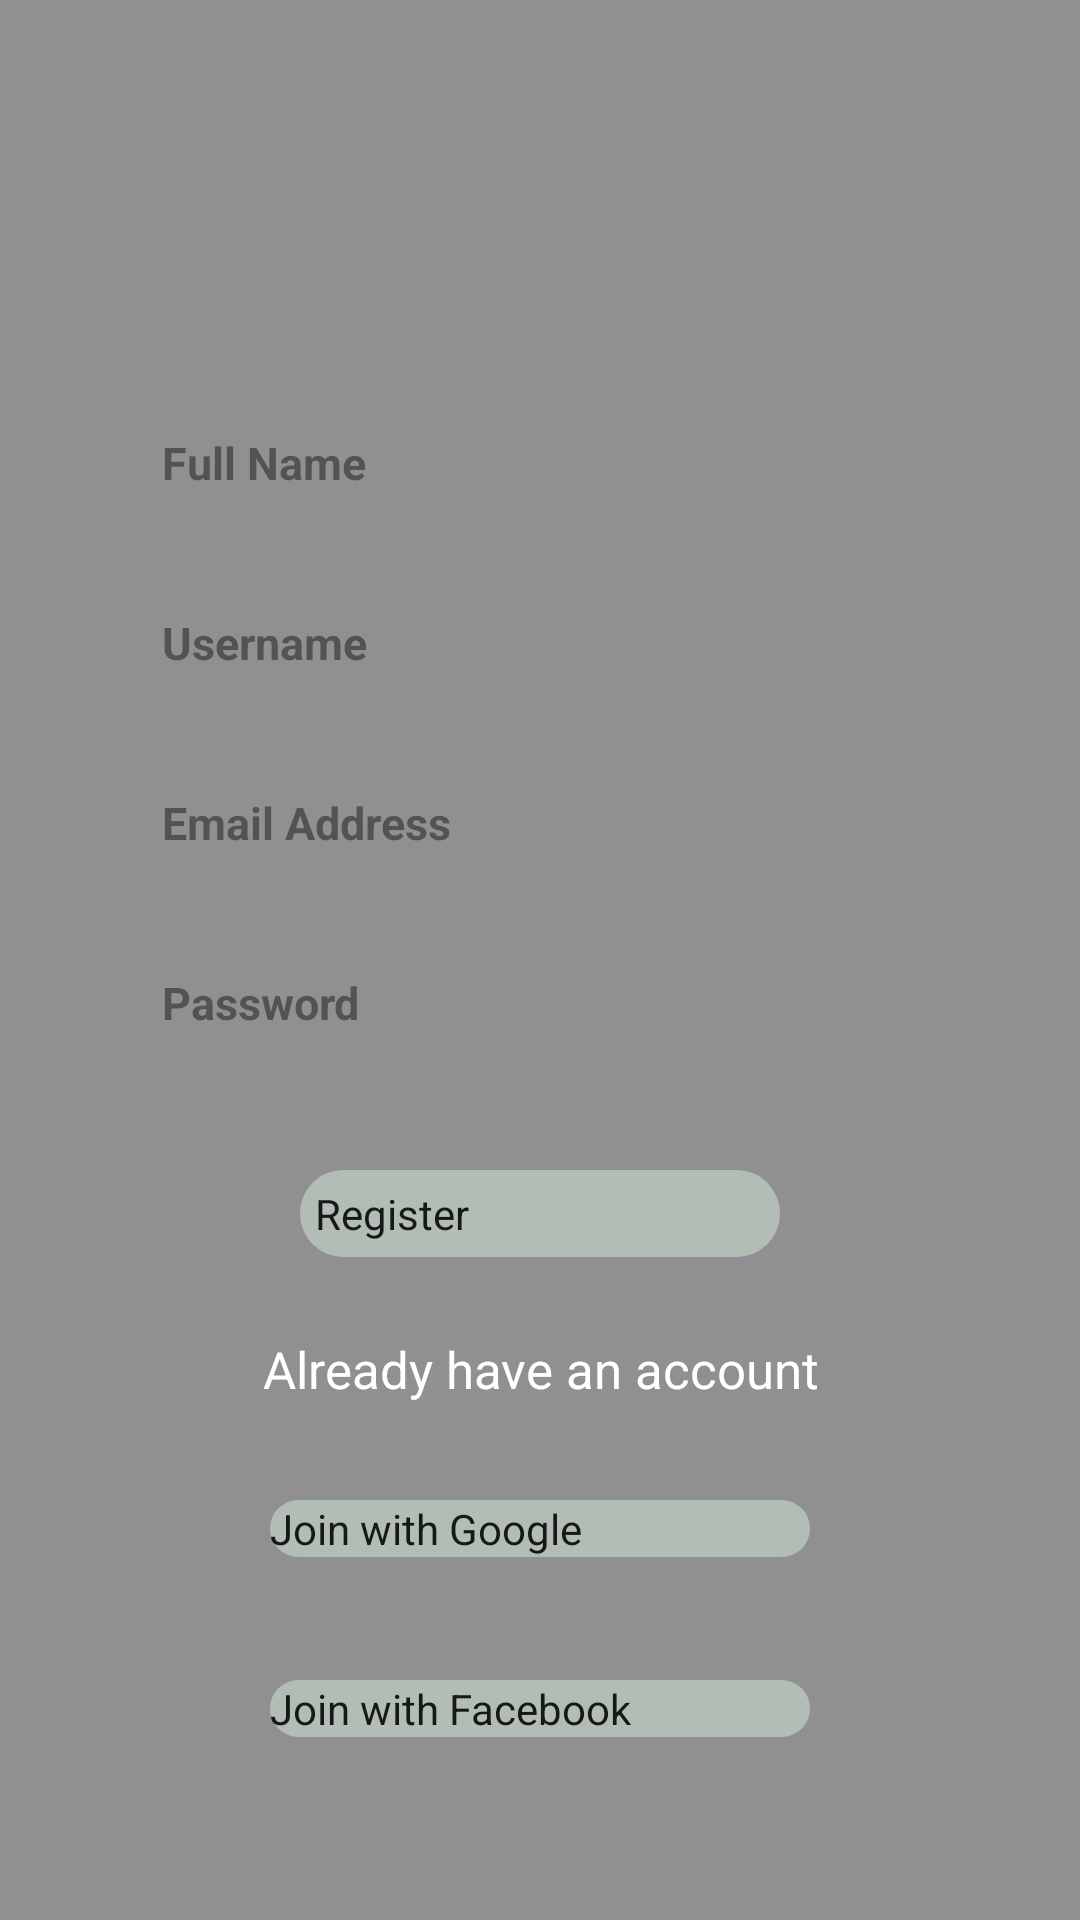

Produce the Android XML layout that renders to this screen, including the resource entries it uses.
<!-- AndroidManifest.xml: application theme Theme.TheCut -->
<!-- res/layout/activity_signup_page.xml -->
<?xml version="1.0" encoding="utf-8"?>
<androidx.constraintlayout.widget.ConstraintLayout
    xmlns:android="http://schemas.android.com/apk/res/android"
    xmlns:app="http://schemas.android.com/apk/res-auto"
    xmlns:tools="http://schemas.android.com/tools"
    android:layout_width="match_parent"
    android:layout_height="match_parent"
    android:orientation="horizontal"
    tools:context=".SignupPage">

    <androidx.constraintlayout.widget.Guideline
        android:id="@+id/guideline2"
        android:layout_width="wrap_content"
        android:layout_height="wrap_content"
        android:orientation="horizontal"
        app:layout_constraintBottom_toBottomOf="parent"
        app:layout_constraintEnd_toEndOf="parent"
        app:layout_constraintGuide_begin="-15dp"
        app:layout_constraintHorizontal_bias="0.5"
        app:layout_constraintStart_toStartOf="parent"
        app:layout_constraintTop_toTopOf="parent" />

    <RelativeLayout
        android:layout_width="match_parent"
        android:layout_height="match_parent">

        <LinearLayout
            android:layout_width="match_parent"
            android:layout_height="match_parent"
            android:alpha="0.9"
            android:background="@drawable/haircut">

        </LinearLayout>

        <LinearLayout
            android:layout_width="match_parent"
            android:layout_height="match_parent"
            android:background="@color/colorPrimaryDark"
            android:alpha="0.5"/>
        <LinearLayout
            android:layout_width="match_parent"
            android:layout_height="match_parent">

            <EditText
                android:id="@+id/etUsername"
                android:layout_width="wrap_content"
                android:layout_height="wrap_content"
                android:layout_marginLeft="40dp"
                android:layout_marginTop="130dp"
                android:layout_marginRight="40dp"
                android:layout_weight="1"
                android:alpha="0.7"
                android:background="@drawable/login_input_shape"
                android:padding="14dp"
                android:hint="Full Name"
                android:textAlignment="textStart"
                android:textColor="@color/white"
                android:textSize="15dp"
                android:textStyle="bold" />

        </LinearLayout>

        <LinearLayout
            android:layout_width="match_parent"
            android:layout_height="match_parent">

            <EditText
                android:id="@+id/etPassword"
                android:layout_width="wrap_content"
                android:layout_height="wrap_content"
                android:layout_marginLeft="40dp"
                android:layout_marginTop="190dp"
                android:layout_marginRight="40dp"
                android:layout_weight="1"
                android:alpha="0.7"
                android:background="@drawable/login_input_shape"
                android:padding="14dp"
                android:hint="Username"
                android:textAlignment="textStart"
                android:textColor="@color/white"
                android:textSize="15dp"
                android:textStyle="bold" />

        </LinearLayout>

        <LinearLayout
            android:layout_width="match_parent"
            android:layout_height="match_parent">

            <EditText
                android:id="@+id/textView3"
                android:layout_width="wrap_content"
                android:layout_height="wrap_content"
                android:layout_marginLeft="40dp"
                android:layout_marginTop="250dp"
                android:layout_marginRight="40dp"
                android:layout_weight="1"
                android:alpha="0.7"
                android:background="@drawable/login_input_shape"
                android:padding="14dp"
                android:hint="Email Address"
                android:textAlignment="textStart"
                android:textColor="@color/white"
                android:textSize="15dp"
                android:textStyle="bold" />

        </LinearLayout>

        <LinearLayout
            android:layout_width="match_parent"
            android:layout_height="match_parent">

            <EditText
                android:id="@+id/textView4"
                android:layout_width="wrap_content"
                android:layout_height="wrap_content"
                android:layout_marginLeft="40dp"
                android:layout_marginTop="310dp"
                android:layout_marginRight="40dp"
                android:layout_weight="1"
                android:alpha="0.7"
                android:background="@drawable/login_input_shape"
                android:padding="14dp"
                android:hint="Password"
                android:textColor="@color/white"
                android:textSize="15dp"
                android:textAlignment="textStart"
                android:textStyle="bold" />
        </LinearLayout>

        <LinearLayout
            android:layout_width="match_parent"
            android:layout_height="match_parent">

            <Button
                android:id="@+id/registerButton"
                android:layout_width="wrap_content"
                android:layout_height="wrap_content"
                android:layout_weight="1"
                android:text="Register"
                android:layout_marginTop="390dp"
                android:layout_marginLeft="100dp"
                android:layout_marginRight="100dp"
                android:background="@drawable/login_button"
                android:padding="5dp"/>
        </LinearLayout>

        <LinearLayout
            android:layout_width="match_parent"
            android:layout_height="match_parent">

            <TextView
                android:id="@+id/textView5"
                android:layout_width="wrap_content"
                android:layout_height="wrap_content"
                android:layout_marginTop="445dp"
                android:layout_weight="1"
                android:gravity="center"
                android:text="Already have an account"
                android:textColor="@color/white"
                android:textFontWeight="700"
                android:textSize="17dp"
                android:textStyle="bold" />
        </LinearLayout>

        <LinearLayout
            android:layout_width="match_parent"
            android:layout_height="match_parent">

        </LinearLayout>

        <LinearLayout
            android:layout_width="match_parent"
            android:layout_height="match_parent">

            <Button
                android:id="@+id/button2"
                android:layout_width="wrap_content"
                android:layout_height="wrap_content"
                android:layout_marginLeft="90dp"
                android:layout_marginTop="500dp"
                android:layout_marginRight="90dp"
                android:layout_weight="1"
                android:background="@drawable/social_media_button"
                android:backgroundTint="@color/ash"
                android:text="Join with Google"

                />
        </LinearLayout>

        <LinearLayout
            android:layout_width="match_parent"
            android:layout_height="match_parent">

            <Button
                android:id="@+id/button3"
                android:layout_width="wrap_content"
                android:layout_height="wrap_content"
                android:layout_marginLeft="90dp"
                android:layout_marginTop="560dp"
                android:layout_marginRight="90dp"
                android:layout_weight="1"
                android:background="@drawable/social_media_button"
                android:backgroundTint="@color/ash"
                android:text="Join with Facebook"

                />
        </LinearLayout>
    </RelativeLayout>

</androidx.constraintlayout.widget.ConstraintLayout>
<!-- resources referenced by this layout -->
<resources>
  <color name="ash">#b2beb5</color>
  <color name="colorPrimaryDark">#212226</color>
  <color name="white">#FFFFFFFF</color>
  <!-- drawable login_button (drawable) -->
  <?xml version="1.0" encoding="utf-8"?>
  <shape android:shape="rectangle" xmlns:android="http://schemas.android.com/apk/res/android">
  
      <solid android:color="@color/ash"/>
      <corners android:radius="200dp"/>
  </shape>
  <!-- drawable social_media_button (drawable) -->
  <?xml version="1.0" encoding="utf-8"?>
  <shape xmlns:android="http://schemas.android.com/apk/res/android"
      android:shape="rectangle" android:padding="10dp">
      
      <solid android:color="#b2beb5"/>
      <corners android:radius="200dp"/>
  </shape>
  <style name="Theme.TheCut" parent="Theme.MaterialComponents.DayNight.NoActionBar">
          
          <item name="colorPrimary">@color/matte_black</item>
          <item name="colorPrimaryVariant">@color/matte_black</item>
          <item name="colorOnPrimary">@color/white</item>
          
          <item name="colorSecondary">@color/teal_200</item>
          <item name="colorSecondaryVariant">@color/teal_700</item>
          <item name="colorOnSecondary">@color/black</item>
          
          <item name="android:statusBarColor" tools:targetApi="l">?attr/colorPrimaryVariant</item>
          
  
          <item name="buttonStyle">@color/teal_200</item>
      </style>
  <color name="matte_black">#28282B</color>
  <color name="teal_200">#FF03DAC5</color>
  <color name="teal_700">#FF018786</color>
  <color name="black">#FF000000</color>
</resources>
